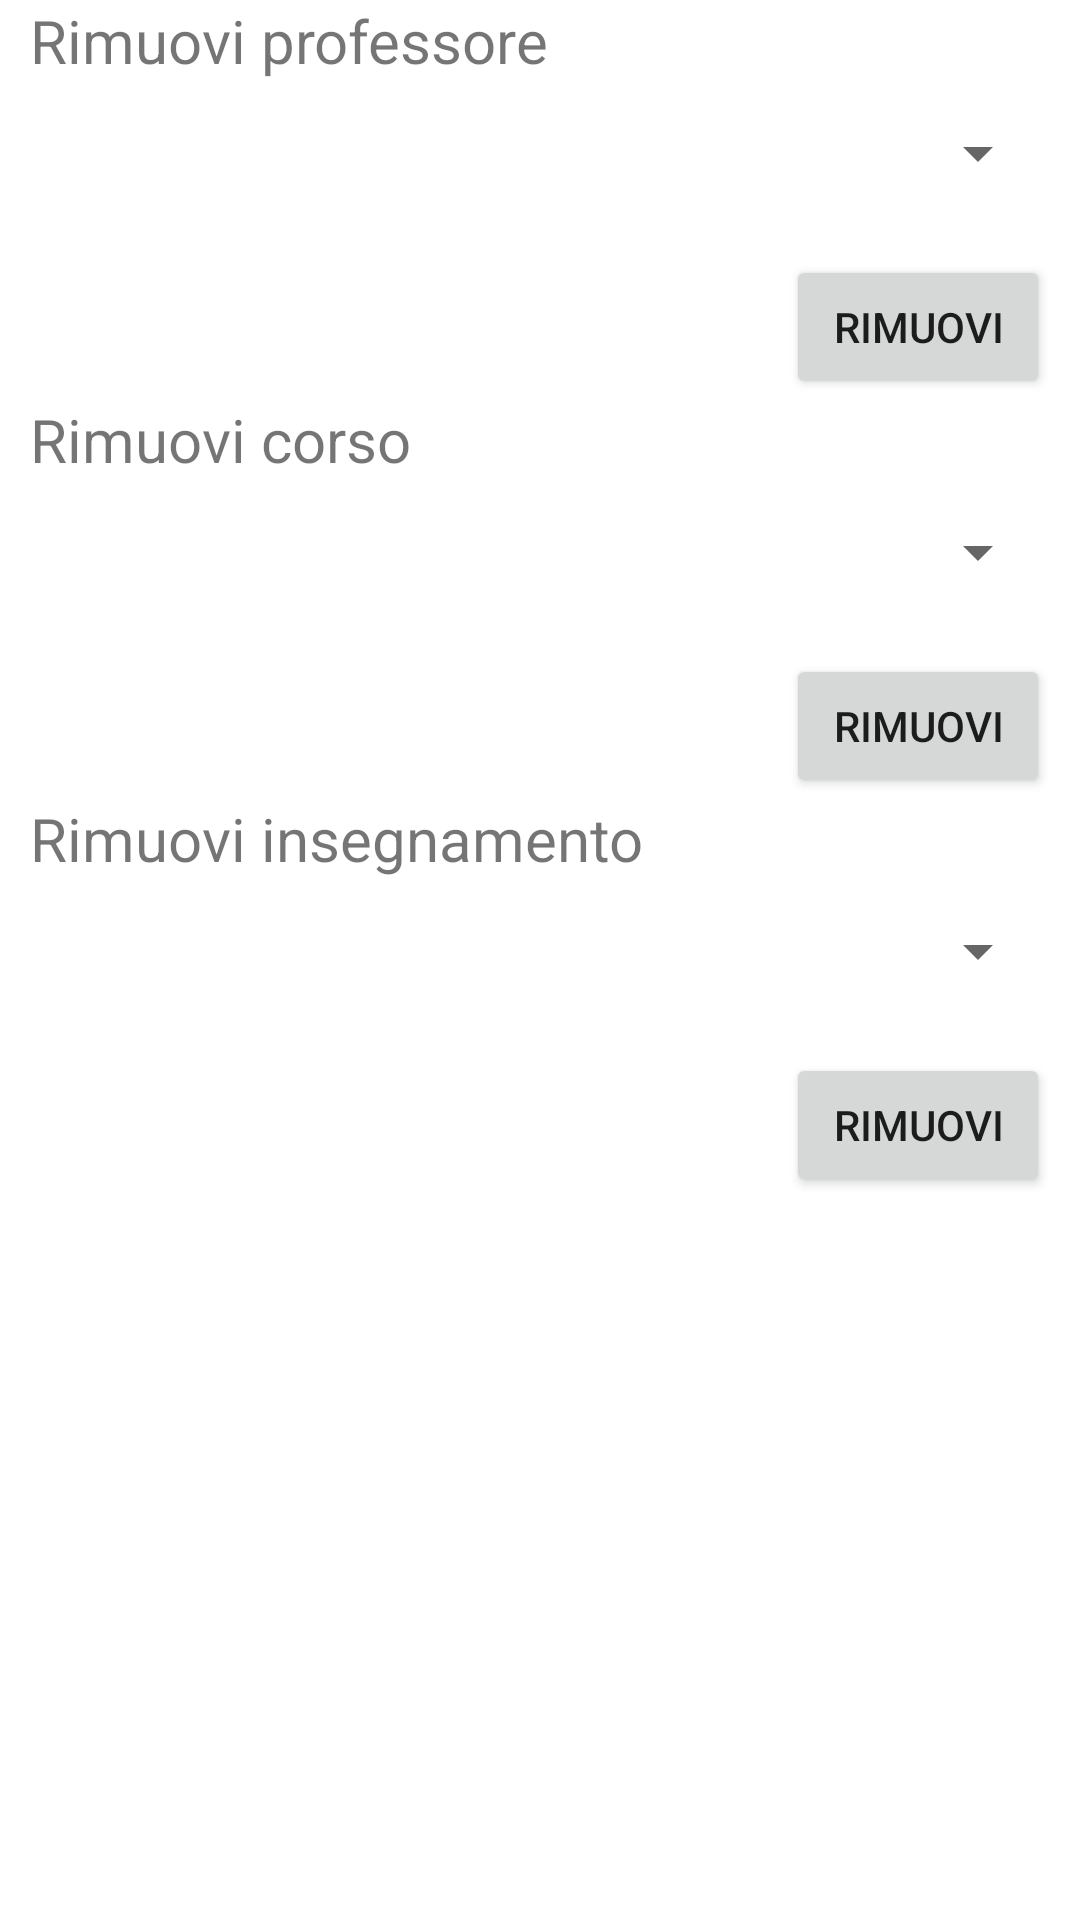

Produce the Android XML layout that renders to this screen, including the resource entries it uses.
<!-- AndroidManifest.xml: application theme Theme.LaboratorioIUM.NoActionBar -->
<!-- res/layout/fragment_remove_things.xml -->
<?xml version="1.0" encoding="utf-8"?>
<ScrollView xmlns:android="http://schemas.android.com/apk/res/android"
    xmlns:app="http://schemas.android.com/apk/res-auto"
    xmlns:tools="http://schemas.android.com/tools"
    android:layout_width="match_parent"
    android:layout_height="wrap_content"
    android:windowSoftInputMode="adjustResize|stateHidden"
    tools:context=".ui.fragments.RemoveThingsFragment">

    <androidx.constraintlayout.widget.ConstraintLayout
        android:layout_width="match_parent"
        android:layout_height="wrap_content">

        <androidx.constraintlayout.widget.ConstraintLayout
            android:id="@+id/layoutRemoveTeacher"
            android:layout_width="match_parent"
            android:layout_height="wrap_content"
            app:layout_constraintEnd_toEndOf="parent"
            app:layout_constraintStart_toStartOf="parent"
            app:layout_constraintTop_toTopOf="parent">

            <Button
                android:id="@+id/buttonRemoveTeacher"
                android:layout_width="wrap_content"
                android:layout_height="wrap_content"
                android:layout_marginTop="10dp"
                android:text="Rimuovi"
                app:layout_constraintEnd_toEndOf="@+id/spinnerTeachers"
                app:layout_constraintTop_toBottomOf="@+id/spinnerTeachers" />

            <Spinner
                android:id="@+id/spinnerTeachers"
                android:layout_width="0dp"
                android:layout_height="wrap_content"
                android:layout_marginStart="10dp"
                android:layout_marginEnd="10dp"
                android:minHeight="48dp"
                android:spinnerMode="dialog"
                app:layout_constraintEnd_toEndOf="parent"
                app:layout_constraintStart_toStartOf="parent"
                app:layout_constraintTop_toBottomOf="@+id/textView"
                tools:ignore="SpeakableTextPresentCheck" />

            <TextView
                android:id="@+id/textView"
                android:layout_width="wrap_content"
                android:layout_height="wrap_content"
                android:text="Rimuovi professore"
                android:textSize="20sp"
                app:layout_constraintStart_toStartOf="@+id/spinnerTeachers"
                app:layout_constraintTop_toTopOf="parent" />
        </androidx.constraintlayout.widget.ConstraintLayout>

        <androidx.constraintlayout.widget.ConstraintLayout
            android:id="@+id/layoutRemoveCourse"
            android:layout_width="match_parent"
            android:layout_height="wrap_content"
            app:layout_constraintEnd_toEndOf="parent"
            app:layout_constraintStart_toStartOf="parent"
            app:layout_constraintTop_toBottomOf="@+id/layoutRemoveTeacher">

            <Button
                android:id="@+id/buttonRemoveCourse"
                android:layout_width="wrap_content"
                android:layout_height="wrap_content"
                android:layout_marginTop="10dp"
                android:text="Rimuovi"
                app:layout_constraintEnd_toEndOf="@+id/spinnerCourses"
                app:layout_constraintTop_toBottomOf="@+id/spinnerCourses" />

            <Spinner
                android:id="@+id/spinnerCourses"
                android:layout_width="0dp"
                android:layout_height="wrap_content"
                android:layout_marginStart="10dp"
                android:layout_marginEnd="10dp"
                android:minHeight="48dp"
                android:spinnerMode="dialog"
                app:layout_constraintEnd_toEndOf="parent"
                app:layout_constraintStart_toStartOf="parent"
                app:layout_constraintTop_toBottomOf="@+id/textView2"
                tools:ignore="SpeakableTextPresentCheck" />

            <TextView
                android:id="@+id/textView2"
                android:layout_width="wrap_content"
                android:layout_height="wrap_content"
                android:text="Rimuovi corso"
                android:textSize="20sp"
                app:layout_constraintStart_toStartOf="@+id/spinnerCourses"
                app:layout_constraintTop_toTopOf="parent" />

        </androidx.constraintlayout.widget.ConstraintLayout>

        <androidx.constraintlayout.widget.ConstraintLayout
            android:id="@+id/layoutRemoveTeach"
            android:layout_width="match_parent"
            android:layout_height="wrap_content"
            app:layout_constraintEnd_toEndOf="parent"
            app:layout_constraintHorizontal_bias="0.0"
            app:layout_constraintStart_toStartOf="parent"
            app:layout_constraintTop_toBottomOf="@+id/layoutRemoveCourse">

            <Button
                android:id="@+id/buttonRemoveTeach"
                android:layout_width="wrap_content"
                android:layout_height="wrap_content"
                android:layout_marginTop="10dp"
                android:text="Rimuovi"
                app:layout_constraintEnd_toEndOf="@+id/spinnerTeaches"
                app:layout_constraintTop_toBottomOf="@+id/spinnerTeaches" />

            <Spinner
                android:id="@+id/spinnerTeaches"
                android:layout_width="0dp"
                android:layout_height="wrap_content"
                android:layout_marginStart="10dp"
                android:layout_marginEnd="10dp"
                android:minHeight="48dp"
                android:spinnerMode="dialog"
                app:layout_constraintEnd_toEndOf="parent"
                app:layout_constraintStart_toStartOf="parent"
                app:layout_constraintTop_toBottomOf="@+id/textView3"
                tools:ignore="SpeakableTextPresentCheck" />

            <TextView
                android:id="@+id/textView3"
                android:layout_width="wrap_content"
                android:layout_height="wrap_content"
                android:text="Rimuovi insegnamento"
                android:textSize="20sp"
                app:layout_constraintStart_toStartOf="@+id/spinnerTeaches"
                app:layout_constraintTop_toTopOf="parent" />
        </androidx.constraintlayout.widget.ConstraintLayout>
    </androidx.constraintlayout.widget.ConstraintLayout>

</ScrollView>
<!-- resources referenced by this layout -->
<resources>
  <style name="Theme.LaboratorioIUM.NoActionBar">
          <item name="windowActionBar">false</item>
          <item name="windowNoTitle">true</item>
      </style>
</resources>
